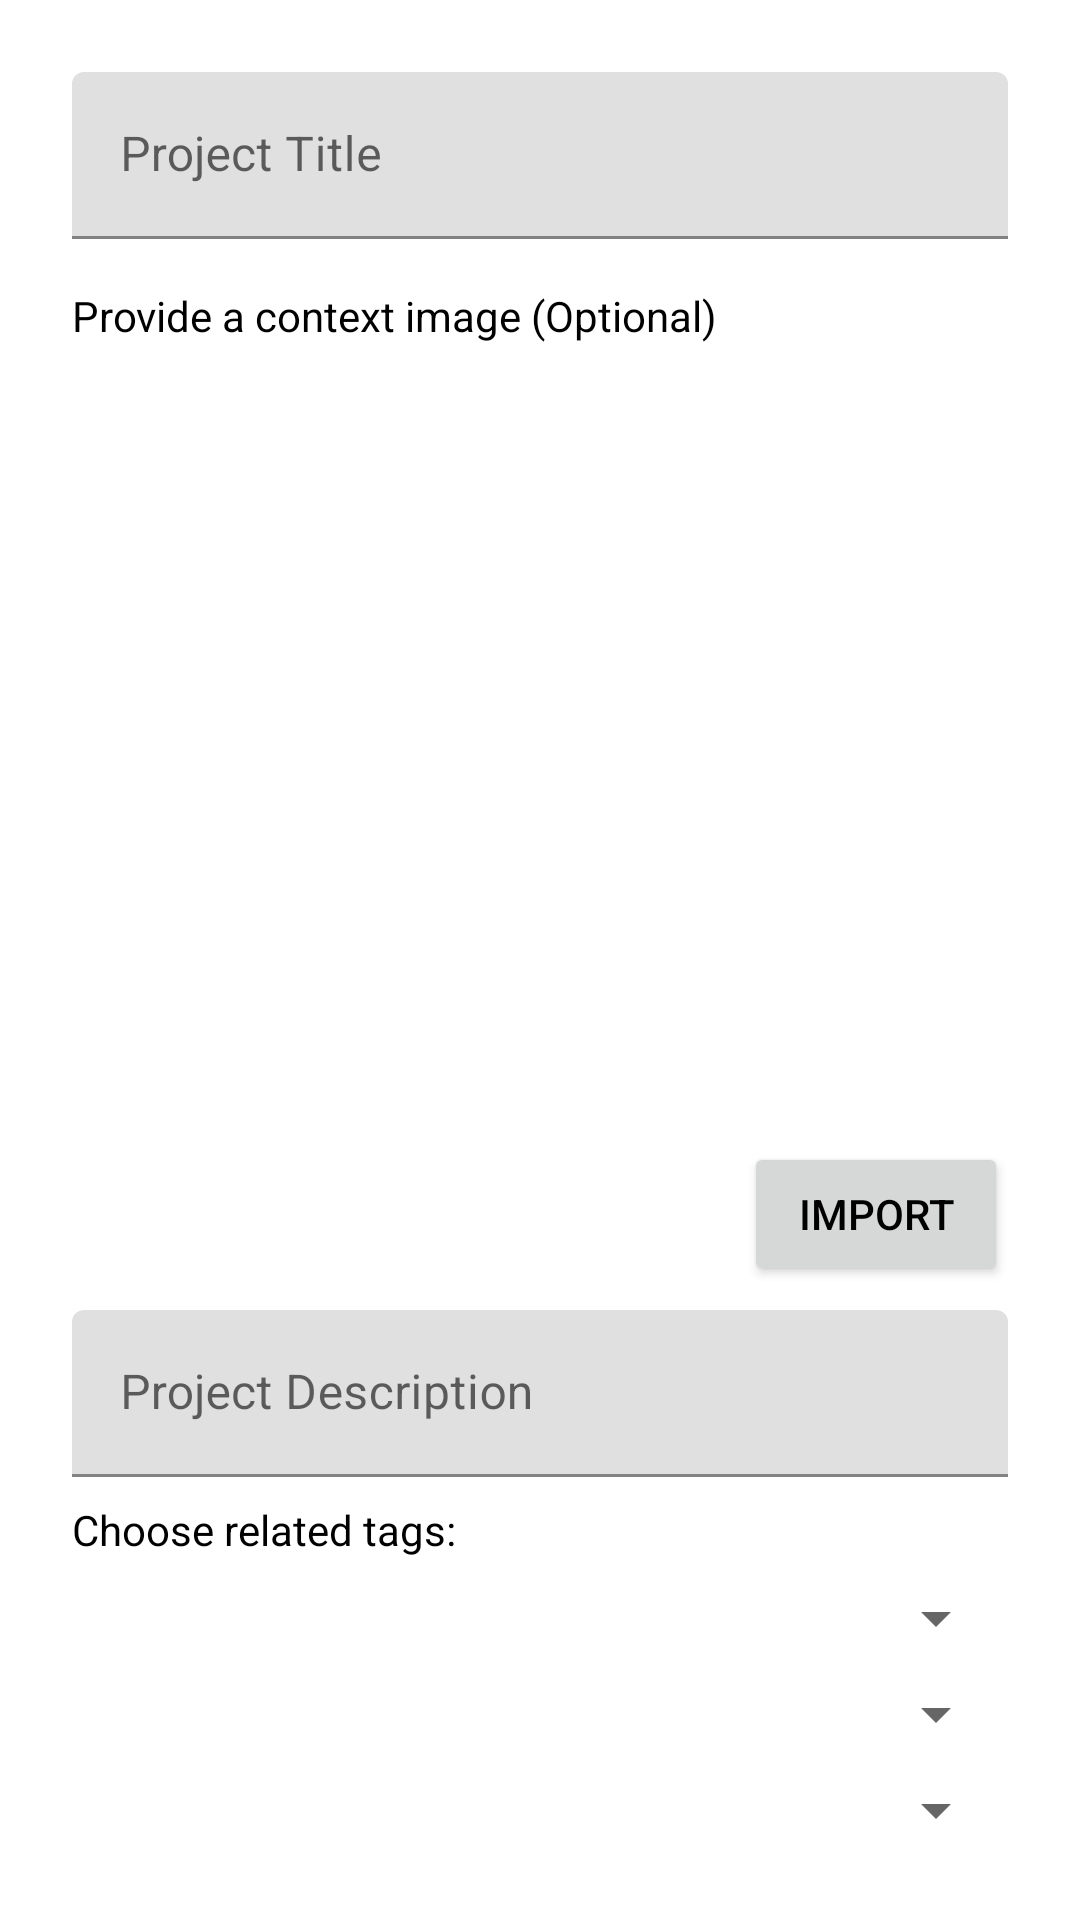

Reconstruct the res/layout file that produces this screen, plus the resources it refers to.
<!-- AndroidManifest.xml: application theme Theme.App -->
<!-- res/layout/fragment_create.xml -->
<?xml version="1.0" encoding="utf-8"?>
<androidx.core.widget.NestedScrollView xmlns:android="http://schemas.android.com/apk/res/android"
    xmlns:app="http://schemas.android.com/apk/res-auto"
    xmlns:tools="http://schemas.android.com/tools"
    android:layout_width="match_parent"
    android:layout_height="match_parent">

    <androidx.constraintlayout.widget.ConstraintLayout
        android:layout_width="match_parent"
        android:layout_height="match_parent"
        tools:context=".fragments.CreateFragment">

        <com.google.android.material.textfield.TextInputLayout
            android:id="@+id/fragmentCreateProject_etDescriptionLayout"
            android:layout_width="0dp"
            android:layout_height="wrap_content"
            android:layout_marginTop="8dp"
            app:layout_constraintEnd_toEndOf="@+id/fragmentCreateProject_etTitleLayout"
            app:layout_constraintStart_toStartOf="@+id/fragmentCreateProject_etTitleLayout"
            app:layout_constraintTop_toBottomOf="@+id/fragmentCreateProject_btnImport">

            <com.google.android.material.textfield.TextInputEditText
                android:id="@+id/fragmentCreateProject_etProjectDescription"
                android:layout_width="match_parent"
                android:layout_height="wrap_content"
                android:hint="Project Description" />
        </com.google.android.material.textfield.TextInputLayout>

        <com.google.android.material.textfield.TextInputLayout
            android:id="@+id/fragmentCreateProject_etTitleLayout"
            android:layout_width="match_parent"
            android:layout_height="wrap_content"
            android:layout_marginStart="24dp"
            android:layout_marginTop="24dp"
            android:layout_marginEnd="24dp"
            android:hint="Project Title"
            app:layout_constraintEnd_toEndOf="parent"
            app:layout_constraintStart_toStartOf="parent"
            app:layout_constraintTop_toTopOf="parent">

            <com.google.android.material.textfield.TextInputEditText
                android:id="@+id/fragmentCreateProject_etProjectTitle"
                android:layout_width="match_parent"
                android:layout_height="wrap_content" />

        </com.google.android.material.textfield.TextInputLayout>

        <TextView
            android:id="@+id/textView5"
            android:layout_width="wrap_content"
            android:layout_height="wrap_content"
            android:layout_marginTop="16dp"
            android:text="Provide a context image (Optional)"
            app:layout_constraintStart_toStartOf="@+id/fragmentCreateProject_etDescriptionLayout"
            app:layout_constraintTop_toBottomOf="@+id/fragmentCreateProject_etTitleLayout" />

        <ImageView
            android:id="@+id/fragmentCreateProject_ivContext"
            android:layout_width="0dp"
            android:layout_height="250dp"
            android:layout_marginTop="8dp"
            android:scaleType="centerCrop"
            app:layout_constraintEnd_toEndOf="@+id/fragmentCreateProject_etTitleLayout"
            app:layout_constraintStart_toStartOf="@+id/fragmentCreateProject_etTitleLayout"
            app:layout_constraintTop_toBottomOf="@+id/textView5"
            tools:src="@tools:sample/avatars" />

        <TextView
            android:id="@+id/textView12"
            android:layout_width="wrap_content"
            android:layout_height="wrap_content"
            android:layout_marginTop="8dp"
            android:text="Choose related tags:"
            app:layout_constraintStart_toStartOf="@+id/fragmentCreateProject_etDescriptionLayout"
            app:layout_constraintTop_toBottomOf="@+id/fragmentCreateProject_etDescriptionLayout" />

        <Spinner
            android:id="@+id/fragmentCreateProject_spnTalent"
            android:layout_width="0dp"
            android:layout_height="wrap_content"
            android:layout_marginTop="8dp"
            android:prompt="@string/spinner_title_talent"
            app:layout_constraintEnd_toEndOf="@+id/fragmentCreateProject_etDescriptionLayout"
            app:layout_constraintStart_toStartOf="@+id/fragmentCreateProject_etDescriptionLayout"
            app:layout_constraintTop_toBottomOf="@+id/textView12" />

        <Spinner
            android:id="@+id/fragmentCreateProject_spnSubtalent"
            android:layout_width="0dp"
            android:layout_height="wrap_content"
            android:layout_marginTop="8dp"
            android:prompt="@string/spinner_title_subtalent"
            app:layout_constraintEnd_toEndOf="@+id/fragmentCreateProject_spnTalent"
            app:layout_constraintStart_toStartOf="@+id/fragmentCreateProject_spnTalent"
            app:layout_constraintTop_toBottomOf="@+id/fragmentCreateProject_spnTalent" />

        <Spinner
            android:id="@+id/fragmentCreateProject_spnSkill"
            android:layout_width="0dp"
            android:layout_height="wrap_content"
            android:layout_marginTop="8dp"
            android:prompt="@string/spinner_title_skill"
            app:layout_constraintEnd_toEndOf="@+id/fragmentCreateProject_spnTalent"
            app:layout_constraintStart_toStartOf="@+id/fragmentCreateProject_spnTalent"
            app:layout_constraintTop_toBottomOf="@+id/fragmentCreateProject_spnSubtalent" />

        <Button
            android:id="@+id/fragmentCreateProject_btnCreate"
            style="@style/Widget.MaterialComponents.Button.OutlinedButton"
            android:layout_width="wrap_content"
            android:layout_height="wrap_content"
            android:layout_marginTop="32dp"
            android:layout_marginBottom="16dp"
            android:text="Create"
            android:visibility="invisible"
            app:layout_constraintBottom_toBottomOf="parent"
            app:layout_constraintEnd_toEndOf="@+id/fragmentCreateProject_spnSkill"
            app:layout_constraintTop_toBottomOf="@+id/fragmentCreateProject_spnSkill" />

        <Button
            android:id="@+id/fragmentCreateProject_btnImport"
            android:layout_width="wrap_content"
            android:layout_height="wrap_content"
            android:layout_marginTop="8dp"
            android:text="Import"
            app:layout_constraintEnd_toEndOf="@+id/fragmentCreateProject_ivContext"
            app:layout_constraintTop_toBottomOf="@+id/fragmentCreateProject_ivContext" />


    </androidx.constraintlayout.widget.ConstraintLayout>
</androidx.core.widget.NestedScrollView>
<!-- resources referenced by this layout -->
<resources>
  <string name="spinner_title_skill">Skill</string>
  <string name="spinner_title_subtalent">Subtalent</string>
  <string name="spinner_title_talent">Talent</string>
  <style name="Theme.App" parent="Theme.MaterialComponents.DayNight.NoActionBar">
          ...
          <item name="windowActionModeOverlay">true</item>
          <item name="actionModeStyle">@style/Widget.App.ActionMode</item>
          <item name="actionBarTheme">@style/CustomActionBarStyle</item>
          <item name="android:textColor">@android:color/black</item>
          <item name="android:itemTextAppearance">@style/CustomTextAppearance</item>
          <item name="titleTextColor">#FFFFFF</item>
          <item name="colorOnBackground">#FFFFFF</item>
          <item name="colorPrimary">#930303</item>
          <item name="colorPrimaryDark">#550303</item>
      </style>
  <style name="Widget.App.ActionMode" parent="Widget.AppCompat.ActionMode">
          <item name="titleTextStyle">?attr/textAppearanceHeadline6</item>
          <item name="subtitleTextStyle">?attr/textAppearanceSubtitle1</item>
          <item name="android:background">#B50404</item>
      </style>
  <style name="CustomActionBarStyle" parent="ThemeOverlay.MaterialComponents.Dark.ActionBar">
          <item name="titleTextStyle">@style/MyActionBarTitleText</item>
      </style>
  <style name="CustomTextAppearance">
          <item name="android:textColor">@android:color/black</item>
      </style>
  <style name="MyActionBarTitleText" parent="@style/TextAppearance.AppCompat.Title">
          <item name="android:textColor">@android:color/white</item>
          <item name="fontFamily">@font/krinkes_decor_personal</item>
      </style>
</resources>
